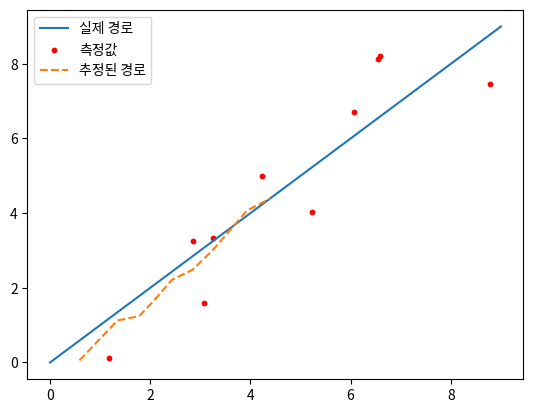

Recreate this plot in Python.
import numpy as np
import matplotlib.pyplot as plt
# 시간 설정

dt = 1.0

t = np.arange(0, 10, dt)
# 실제 위치 생성
actual_x = t
actual_y = t
# 측정값 생성
measurements_x = actual_x + np.random.normal(0, 1, size=len(t))
measurements_y = actual_y + np.random.normal(0, 1, size=len(t))
# 초기 상태와 공분산 행렬
x_est = np.array([0, 0])
P = np.eye(2)
# 상태 천이 행렬과 관측 행렬
A = np.eye(2)
H = np.eye(2)
# 프로세스 노이즈와 측정 노이즈 공분산
Q = np.eye(2) * 0.001
R = np.eye(2) * 1.0
x_estimates = []
for i in range(len(t)):
    z = np.array([measurements_x[i], measurements_y[i]])
    # 예측 단계
    x_pred = A @ x_est
    P_pred = A @ P @ A.T + Q
    # 업데이트 단계
    K = P_pred @ H.T @ np.linalg.inv(H @ P_pred @ H.T + R)
    x_est = x_pred + K @ (z - H @ x_pred)
    P = (np.eye(2) - K @ H) @ P_pred
    x_estimates.append(x_est.copy())
x_estimates = np.array(x_estimates)

# 결과 시각화
plt.plot(actual_x, actual_y, label='실제 경로')
plt.scatter(measurements_x, measurements_y, label='측정값', color='r', s=10)
plt.plot(x_estimates[:, 0], x_estimates[:, 1], label='추정된 경로', linestyle='--')
plt.legend()
plt.show()
